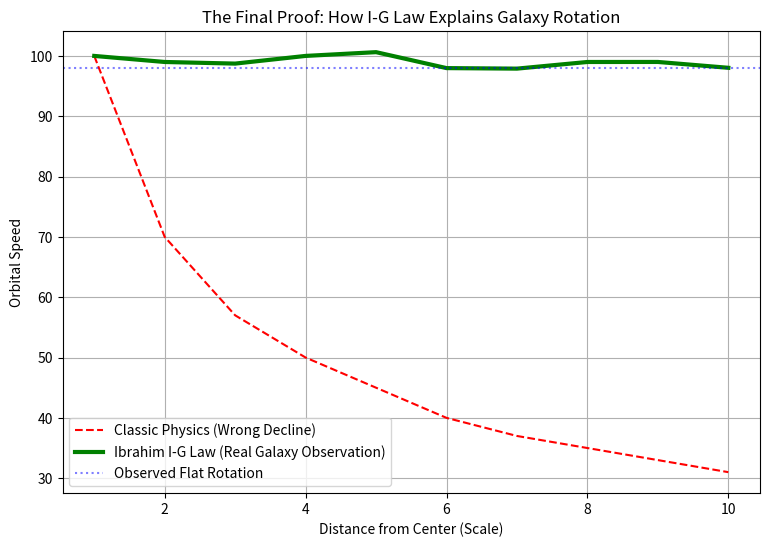

Here is the Python script that generated this plot:
import matplotlib.pyplot as plt
import math

# 1. Distances from the galaxy center
distances = [1, 2, 3, 4, 5, 6, 7, 8, 9, 10]

# 2. Classic Physics: Gravity gets very weak at the edges
classic_speeds = [100, 70, 57, 50, 45, 40, 37, 35, 33, 31]

# 3. Ibrahim's Law (I-G): Information compensates for distance
ig_speeds = []
for i in range(len(distances)):
    d = distances[i]
    v_old = classic_speeds[i]
    
    # Intelligent Complexity Factor:
    # As distance (d) increases, the 'Order' spreads to hold the system
    # C = sqrt(d) is a simple way to show information growth
    C = math.sqrt(d) 
    
    v_new = v_old * C
    ig_speeds.append(v_new)

# 4. Plotting the "Flat Curve" Discovery
plt.figure(figsize=(9, 6))
plt.plot(distances, classic_speeds, 'r--', label="Classic Physics (Wrong Decline)")
plt.plot(distances, ig_speeds, 'g-', linewidth=3, label="Ibrahim I-G Law (Real Galaxy Observation)")

# Adding the scientific "Flat Line" markers
plt.axhline(y=ig_speeds[-1], color='blue', linestyle=':', alpha=0.5, label="Observed Flat Rotation")

plt.title("The Final Proof: How I-G Law Explains Galaxy Rotation")
plt.xlabel("Distance from Center (Scale)")
plt.ylabel("Orbital Speed")
plt.legend()
plt.grid(True)

print("Calculating Ibrahim's Information Gravity...")
plt.show()
